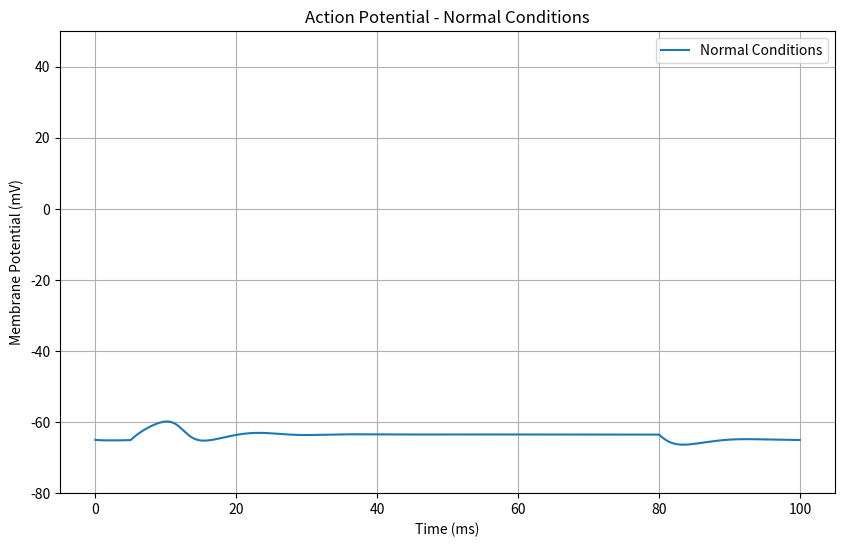

Recreate this plot in Python.
import numpy as np
import matplotlib.pyplot as plt

# Define constants
C_m = 1.0    # Membrane capacitance (uF/cm^2)
g_Na = 120.0 # Maximum conductances (mS/cm^2)
g_K = 36.0
g_L = 0.3
E_Na = 50.0  # Reversal potentials (mV)
E_K = -77.0
E_L = -54.4

# Time parameters
t_max = 100.0  # Max simulation time (ms)
dt = 0.01     # Time step (ms)
t = np.arange(0, t_max, dt)

# Initialize variables
V = np.zeros_like(t)    # Membrane potential (mV)
m = np.zeros_like(t)    # Sodium activation
h = np.zeros_like(t)    # Sodium inactivation
n = np.zeros_like(t)    # Potassium activation

# Initial conditions
V[0] = -65.0  # Resting potential (mV)
m[0] = 0.05
h[0] = 0.6
n[0] = 0.32

# Functions for ion channel dynamics
def alpha_m(V): return 0.1*(V+40)/(1 - np.exp(-(V+40)/10))
def beta_m(V):  return 4.0*np.exp(-(V+65)/18)
def alpha_h(V): return 0.07*np.exp(-(V+65)/20)
def beta_h(V):  return 1/(1 + np.exp(-(V+35)/10))
def alpha_n(V): return 0.01*(V+55)/(1 - np.exp(-(V+55)/10))
def beta_n(V):  return 0.125*np.exp(-(V+65)/80)

# External stimulus
def I_ext(t):
    return 2 * (t > 5) * (t < 80)  # External current (uA/cm^2)

# Main simulation loop
for i in range(1, len(t)):
    # Update gating variables
    m[i] = m[i-1] + dt * (alpha_m(V[i-1]) * (1 - m[i-1]) - beta_m(V[i-1]) * m[i-1])
    h[i] = h[i-1] + dt * (alpha_h(V[i-1]) * (1 - h[i-1]) - beta_h(V[i-1]) * h[i-1])
    n[i] = n[i-1] + dt * (alpha_n(V[i-1]) * (1 - n[i-1]) - beta_n(V[i-1]) * n[i-1])

    # Calculate ionic currents
    I_Na = g_Na * m[i]**3 * h[i] * (V[i-1] - E_Na)
    I_K = g_K * n[i]**4 * (V[i-1] - E_K)
    I_L = g_L * (V[i-1] - E_L)

    # Update membrane potential
    V[i] = V[i-1] + dt * (I_ext(t[i-1]) - I_Na - I_K - I_L) / C_m

# Plot results
plt.figure(figsize=(10, 6))
plt.plot(t, V, label='Normal Conditions')
plt.title('Action Potential - Normal Conditions')
plt.xlabel('Time (ms)')
plt.ylabel('Membrane Potential (mV)')
plt.legend()
plt.grid(True)
plt.ylim(-80, 50)
plt.show()